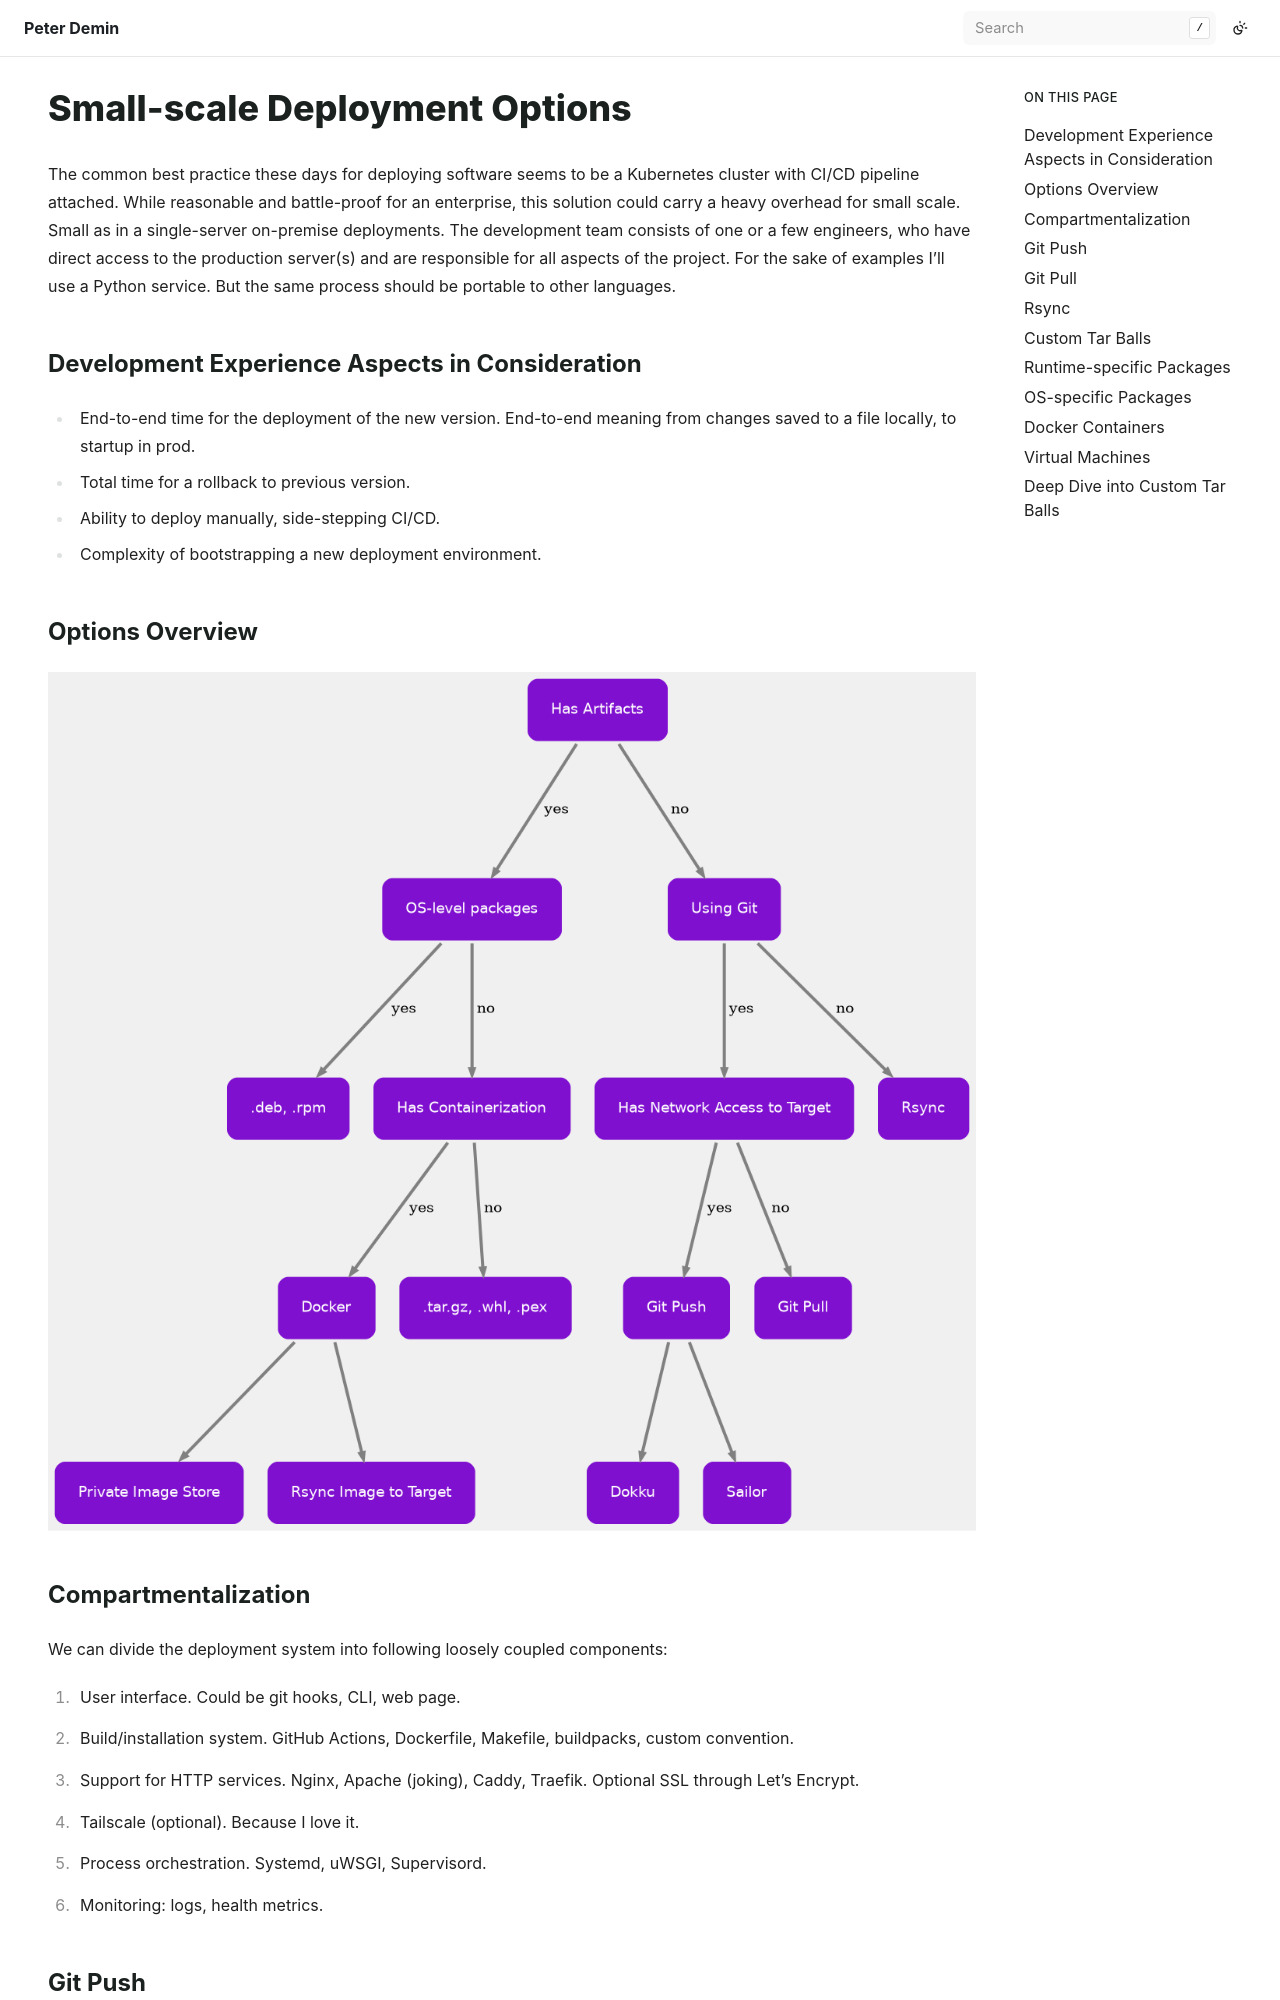

repository: peterdemin/peterdemin.github.io · page: 12_articles/42-small-scale-deploy.html · generator: sphinx

# Small-scale Deployment Options

The common best practice these days for deploying software seems to be a Kubernetes cluster with CI/CD pipeline attached.
While reasonable and battle-proof for an enterprise, this solution could carry a heavy overhead for small scale.
Small as in a single-server on-premise deployments.
The development team consists of one or a few engineers, who have direct access to the production server(s) and are responsible for all aspects of the project.
For the sake of examples I'll use a Python service.
But the same process should be portable to other languages.

## Development Experience Aspects in Consideration

- End-to-end time for the deployment of the new version.
  End-to-end meaning from changes saved to a file locally, to startup in prod.
- Total time for a rollback to previous version.
- Ability to deploy manually, side-stepping CI/CD.
- Complexity of bootstrapping a new deployment environment.


## Options Overview

```{eval-rst}
.. digraph:: services

    edge [color="#808080", arrowsize=.6, penwidth=3, minlen=3];
    node [shape=box, fontname="DIN Next, sans-serif", style="rounded,filled", penwidth=5, fillcolor="#8010d0", color="#f0f0f0", fontcolor=white,  margin="0.35" fontweight=bold]
    bgcolor="#f0f0f0";

    "Has Artifacts" -> "OS-level packages" [ label=" yes " ]
    "OS-level packages" -> ".deb, .rpm" [ label=" yes " ]
    "OS-level packages" -> "Has Containerization" [ label=" no " ]
    "Has Containerization" -> "Docker" [ label=" yes " ]
    "Has Containerization" -> ".tar.gz, .whl, .pex" [ label=" no " ]
    "Docker" -> "Private Image Store"
    "Docker" -> "Rsync Image to Target"

    "Has Artifacts" -> "Using Git" [ label=" no " ]
    "Using Git" -> "Has Network Access to Target" [ label=" yes " ]
    "Has Network Access to Target" -> "Git Push" [ label=" yes " ]
    "Has Network Access to Target" -> "Git Pull" [ label=" no " ]
    "Using Git" -> "Rsync" [ label=" no " ]
    "Git Push" -> "Dokku"
    "Git Push" -> "Sailor"
```

## Compartmentalization

We can divide the deployment system into following loosely coupled components:

1. User interface. Could be git hooks, CLI, web page.
2. Build/installation system. GitHub Actions, Dockerfile, Makefile, buildpacks, custom convention.
3. Support for HTTP services. Nginx, Apache (joking), Caddy, Traefik. Optional SSL through Let's Encrypt.
4. Tailscale (optional). Because I love it.
5. Process orchestration. Systemd, uWSGI, Supervisord.
6. Monitoring: logs, health metrics.
